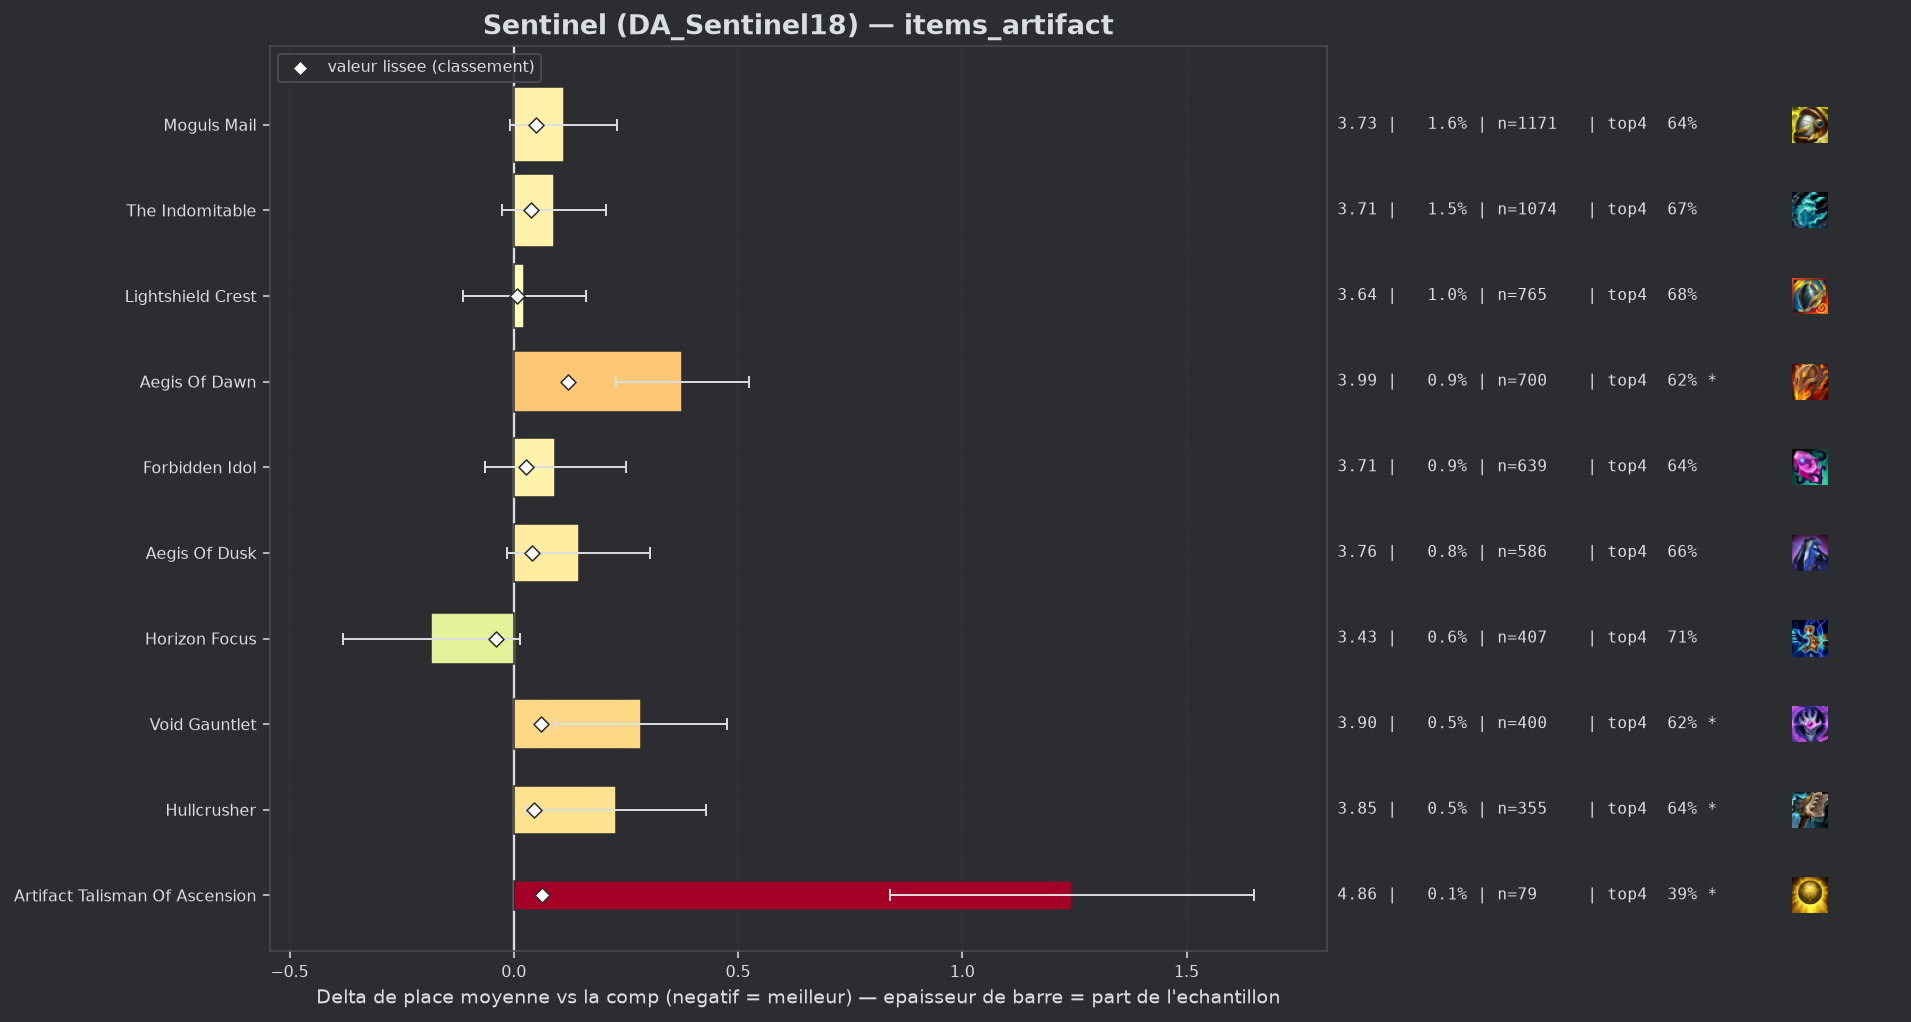

The table this chart was drawn from, first rows:
group, label, n, share, avg_place, shrunk_avg, score, d_avg, d_avg_pess, impact, d_top4, win, top2, top4, sd, z, p, significant
populaire, Horizon Focus, 407, 0.005511, 3.432, 3.577, -0.04, -0.184, 0.0, 0.0002, 0.0258, 0.2015, 0.3956, 0.7076, 2.023, -1.83, 0.06707, False
populaire, Lightshield Crest, 765, 0.01036, 3.639, 3.624, 0.008, 0.023, 0.0, -0.0001, -0.0008, 0.1634, 0.3255, 0.681, 1.925, 0.32, 0.7458, False
populaire, Forbidden Idol, 639, 0.008653, 3.709, 3.644, 0.028, 0.092, 0.0, -0.0002, -0.0418, 0.1674, 0.349, 0.6401, 2.02, 1.15, 0.2495, False
, Silvermere Dawn, 70, 0.0009479, 4.229, 3.644, 0.028, 0.612, 0.114, -0.0, -0.1675, 0.1714, 0.2714, 0.5143, 2.126, 2.41, 0.01605, True
, Seekers Armguard, 59, 0.0007989, 4.61, 3.655, 0.038, 0.994, 0.485, -0.0, -0.2412, 0.0508, 0.2034, 0.4407, 1.992, 3.83, 0.00013, True
populaire, The Indomitable, 1074, 0.01454, 3.707, 3.654, 0.038, 0.09, 0.0, -0.0006, -0.0105, 0.1304, 0.311, 0.6713, 1.921, 1.53, 0.1268, False
populaire, Aegis Of Dusk, 586, 0.007935, 3.761, 3.658, 0.041, 0.145, 0.0, -0.0003, -0.0214, 0.1502, 0.3089, 0.6604, 1.966, 1.77, 0.07618, False
populaire, Hullcrusher, 355, 0.004807, 3.845, 3.661, 0.044, 0.229, 0.028, -0.0002, -0.0424, 0.1127, 0.293, 0.6394, 1.918, 2.24, 0.02515, True
populaire, Moguls Mail, 1171, 0.01586, 3.728, 3.666, 0.049, 0.111, 0.0, -0.0008, -0.0371, 0.1776, 0.3382, 0.6447, 2.069, 1.82, 0.06813, False
populaire, Void Gauntlet, 400, 0.005416, 3.9, 3.677, 0.06, 0.283, 0.091, -0.0003, -0.0668, 0.125, 0.2925, 0.615, 1.963, 2.88, 0.00398, True
populaire, Artifact Talisman Of Ascension, 79, 0.00107, 4.861, 3.68, 0.063, 1.244, 0.838, -0.0001, -0.2894, 0.0127, 0.1392, 0.3924, 1.84, 6.01, 0.0, True
populaire, Aegis Of Dawn, 700, 0.009479, 3.993, 3.738, 0.121, 0.376, 0.229, -0.0011, -0.059, 0.1029, 0.2671, 0.6229, 1.978, 5.01, 0.0, True
